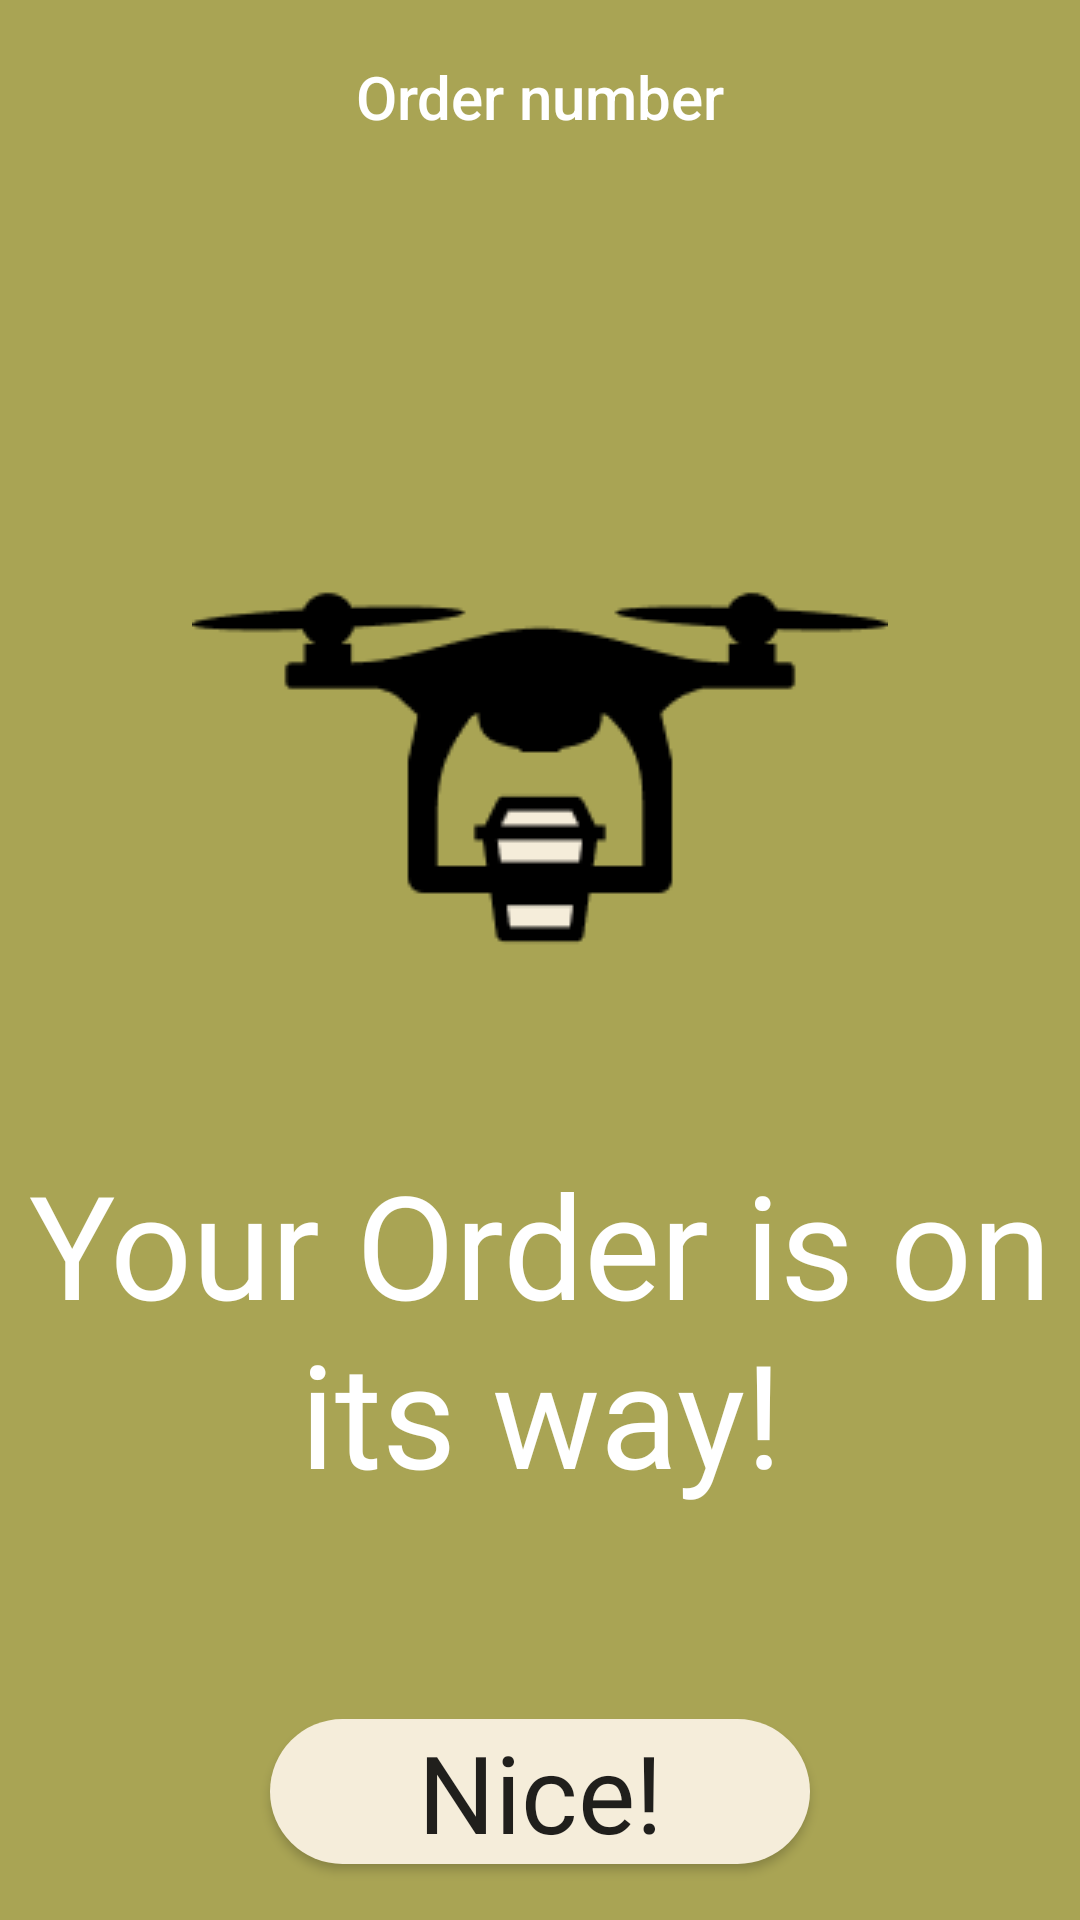

The Android layout XML behind this screen, and the referenced resources:
<!-- AndroidManifest.xml: application theme Theme.CoffeeAdpp -->
<!-- res/layout/activity_ordernumber.xml -->
<?xml version="1.0" encoding="utf-8"?>
<androidx.constraintlayout.widget.ConstraintLayout xmlns:android="http://schemas.android.com/apk/res/android"
    xmlns:app="http://schemas.android.com/apk/res-auto"
    xmlns:tools="http://schemas.android.com/tools"
    android:id="@+id/main"
    android:layout_width="match_parent"
    android:layout_height="match_parent"
    android:background="#A9A454"
    tools:context=".OrderNumber">

    <TextView
        android:id="@+id/order"
        android:layout_width="0dp"
        android:layout_height="wrap_content"
        android:gravity="center"
        app:layout_constraintStart_toStartOf="parent"
        app:layout_constraintEnd_toEndOf="parent"
        app:layout_constraintTop_toTopOf="parent"
        app:layout_constraintBottom_toTopOf="@+id/orderNumber"
        android:textSize="20sp"
        android:textColor="@color/white"
        android:fontFamily="sans-serif-medium"
        android:text="Order number" />

    <TextView
        android:id="@+id/orderNumber"
        android:layout_width="0dp"
        android:layout_height="wrap_content"
        android:gravity="center"
        android:orientation="vertical"
        app:layout_constraintStart_toStartOf="parent"
        app:layout_constraintEnd_toEndOf="parent"
        app:layout_constraintTop_toBottomOf="@+id/order"
        app:layout_constraintBottom_toTopOf="@+id/droneOrder"
        android:textColor="@color/white"
        android:textSize="36sp"
        android:fontFamily="sans-serif-condensed-medium"
        android:textStyle="bold"/>

    <ImageView
        android:id="@+id/droneOrder"
        android:layout_width="wrap_content"
        android:layout_height="wrap_content"
        app:layout_constraintStart_toStartOf="parent"
        app:layout_constraintEnd_toEndOf="parent"
        app:layout_constraintTop_toBottomOf="@+id/orderNumber"
        app:layout_constraintBottom_toTopOf="@+id/orderText"
        android:src="@drawable/droneorder"/>


    <TextView
        android:id="@+id/orderText"
        android:layout_width="0dp"
        android:layout_height="wrap_content"
        android:gravity="center"
        app:layout_constraintStart_toStartOf="parent"
        app:layout_constraintEnd_toEndOf="parent"
        app:layout_constraintTop_toBottomOf="@+id/droneOrder"
        app:layout_constraintBottom_toTopOf="@+id/dynamicTime"
        android:text="Your Order is on its way!"
        android:textAlignment="center"
        android:textColor="@color/white"
        android:textSize="48sp"
        android:fontFamily="@font/lobster" />

    <TextView
        android:id="@+id/dynamicTime"
        android:layout_width="0dp"
        android:layout_height="wrap_content"
        android:gravity="center"
        app:layout_constraintStart_toStartOf="parent"
        app:layout_constraintEnd_toEndOf="parent"
        app:layout_constraintTop_toBottomOf="@+id/orderText"
        app:layout_constraintBottom_toTopOf="@+id/buttonOrder"
        android:orientation="vertical"
        android:textColor="@color/white"
        android:textSize="24sp"
        android:fontFamily="@font/montserrat"/>

    <Button
        android:id="@+id/buttonOrder"
        android:layout_width="0dp"
        android:layout_height="wrap_content"
        app:layout_constraintWidth_percent="0.5"
        app:layout_constraintStart_toStartOf="parent"
        app:layout_constraintEnd_toEndOf="parent"
        app:layout_constraintBottom_toBottomOf="parent"
        app:layout_constraintTop_toBottomOf="@+id/dynamicTime"
        android:background="@drawable/background_button_login"
        android:text="Nice!"
        android:textSize="36sp"
        android:fontFamily="@font/lobster"
        android:textAllCaps="false"
        android:textAlignment="center"/>

</androidx.constraintlayout.widget.ConstraintLayout>
<!-- resources referenced by this layout -->
<resources>
  <!-- drawable background_button_login (drawable) -->
  <?xml version="1.0" encoding="utf-8"?>
  <shape xmlns:android="http://schemas.android.com/apk/res/android"
      android:shape="rectangle">
      <solid android:color="#F5EDDA"/>
      <corners android:radius="31.5dp"/>
  
  </shape>
  <!-- drawable droneorder: png bitmap (drawable, 2715 bytes) -->
  <style name="Theme.CoffeeAdpp" parent="Base.Theme.CoffeeAdpp" />
  <style name="Base.Theme.CoffeeAdpp" parent="Theme.AppCompat.Light.NoActionBar">
          
          
      </style>
  <!-- not gathered from this repository: default colours our renderer supplied (Android Studio template values) -->
  <color name="white">#FFFFFFFF</color>
</resources>
